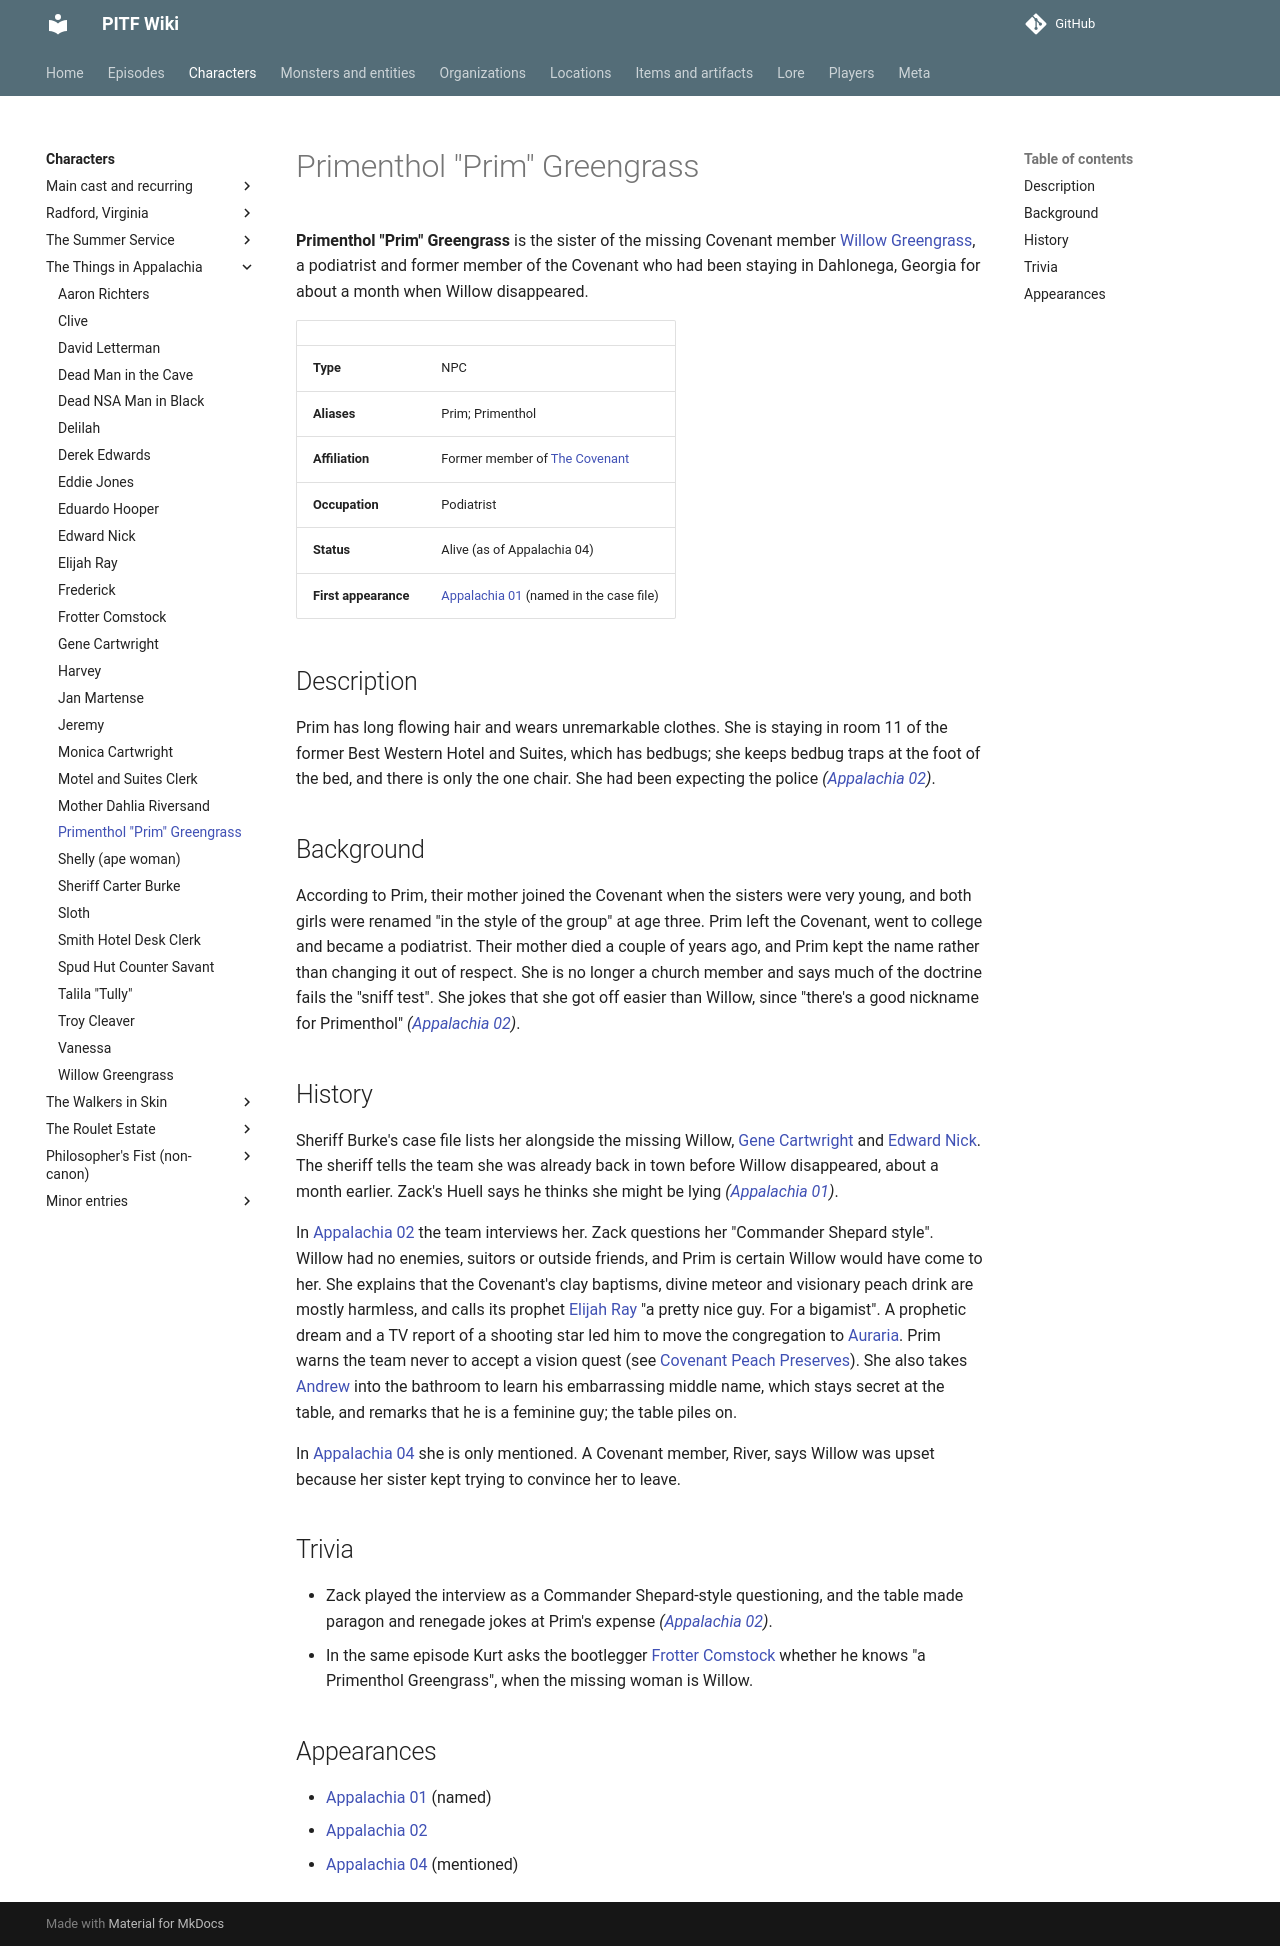

repository: AndreTInfante/pitf-wiki · page: characters/primenthol-greengrass/index.html · generator: mkdocs

# Primenthol "Prim" Greengrass

**Primenthol "Prim" Greengrass** is the sister of the missing Covenant member [Willow Greengrass](willow-greengrass.md), a podiatrist and former member of the Covenant who had been staying in Dahlonega, Georgia for about a month when Willow disappeared.

| | |
|---|---|
| **Type** | NPC |
| **Aliases** | Prim; Primenthol |
| **Affiliation** | Former member of [The Covenant](../organizations/covenant.md) |
| **Occupation** | Podiatrist |
| **Status** | Alive (as of Appalachia 04) |
| **First appearance** | [Appalachia 01](../episodes/things-in-appalachia/01.md) (named in the case file) |

## Description

Prim has long flowing hair and wears unremarkable clothes. She is staying in room 11 of the former Best Western Hotel and Suites, which has bedbugs; she keeps bedbug traps at the foot of the bed, and there is only the one chair. She had been expecting the police *([Appalachia 02](../episodes/things-in-appalachia/02.md))*.

## Background

According to Prim, their mother joined the Covenant when the sisters were very young, and both girls were renamed "in the style of the group" at age three. Prim left the Covenant, went to college and became a podiatrist. Their mother died a couple of years ago, and Prim kept the name rather than changing it out of respect. She is no longer a church member and says much of the doctrine fails the "sniff test". She jokes that she got off easier than Willow, since "there's a good nickname for Primenthol" *([Appalachia 02](../episodes/things-in-appalachia/02.md))*.

## History

Sheriff Burke's case file lists her alongside the missing Willow, [Gene Cartwright](gene-cartwright.md) and [Edward Nick](edward-nick.md). The sheriff tells the team she was already back in town before Willow disappeared, about a month earlier. Zack's Huell says he thinks she might be lying *([Appalachia 01](../episodes/things-in-appalachia/01.md))*.

In [Appalachia 02](../episodes/things-in-appalachia/02.md) the team interviews her. Zack questions her "Commander Shepard style". Willow had no enemies, suitors or outside friends, and Prim is certain Willow would have come to her. She explains that the Covenant's clay baptisms, divine meteor and visionary peach drink are mostly harmless, and calls its prophet [Elijah Ray](elijah-ray.md) "a pretty nice guy. For a bigamist". A prophetic dream and a TV report of a shooting star led him to move the congregation to [Auraria](../locations/auraria.md). Prim warns the team never to accept a vision quest (see [Covenant Peach Preserves](../items/covenant-peach-preserves.md)). She also takes [Andrew](andrew-howard.md) into the bathroom to learn his embarrassing middle name, which stays secret at the table, and remarks that he is a feminine guy; the table piles on.

In [Appalachia 04](../episodes/things-in-appalachia/04.md) she is only mentioned. A Covenant member, River, says Willow was upset because her sister kept trying to convince her to leave.

## Trivia

- Zack played the interview as a Commander Shepard-style questioning, and the table made paragon and renegade jokes at Prim's expense *([Appalachia 02](../episodes/things-in-appalachia/02.md))*.
- In the same episode Kurt asks the bootlegger [Frotter Comstock](frotter-comstock.md) whether he knows "a Primenthol Greengrass", when the missing woman is Willow.

## Appearances

- [Appalachia 01](../episodes/things-in-appalachia/01.md) (named)
- [Appalachia 02](../episodes/things-in-appalachia/02.md)
- [Appalachia 04](../episodes/things-in-appalachia/04.md) (mentioned)
